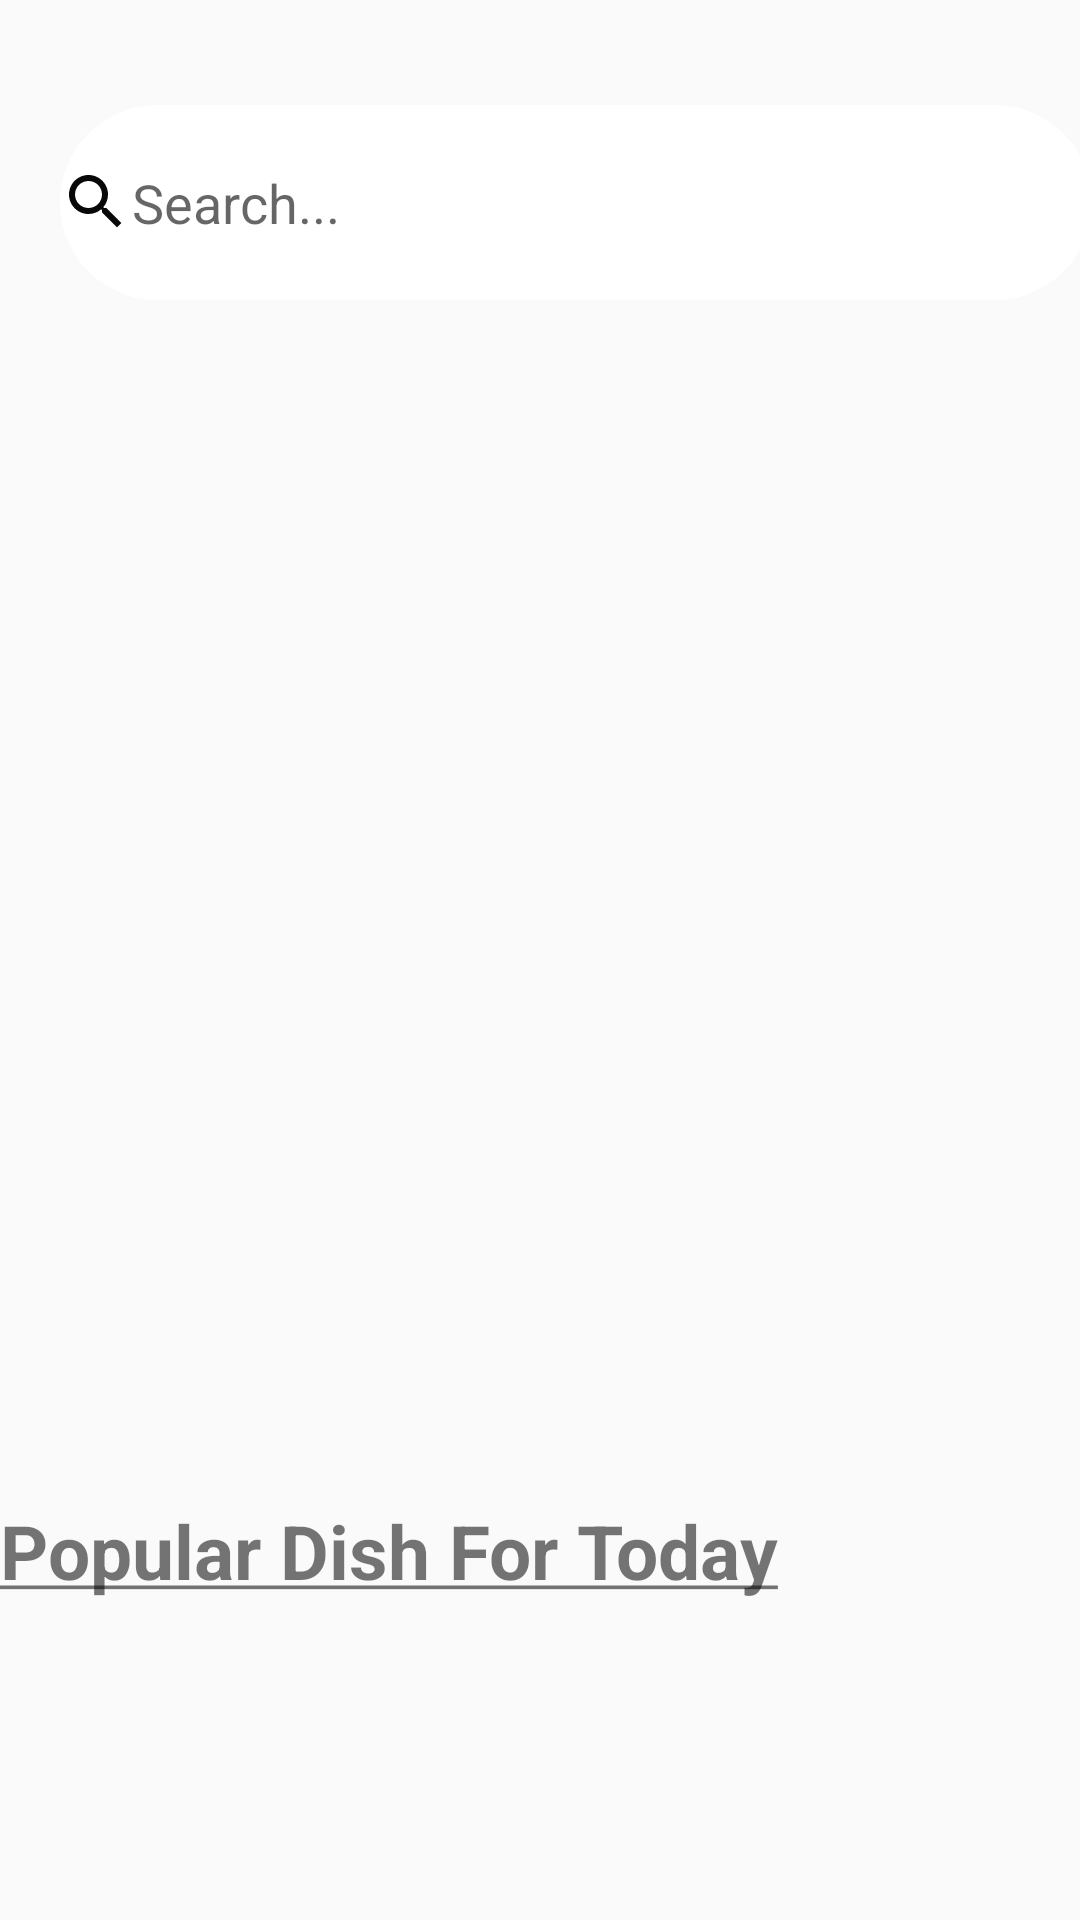

Here is an Android app screen rendered from its layout file. Give the layout XML and the strings, colors and styles it references.
<!-- AndroidManifest.xml: application theme Theme.Foodics -->
<!-- res/layout/fragment_home.xml -->
<?xml version="1.0" encoding="utf-8"?>
<FrameLayout xmlns:android="http://schemas.android.com/apk/res/android"
    xmlns:tools="http://schemas.android.com/tools"
    android:layout_width="match_parent"
    android:layout_height="match_parent"
    tools:context=".HomeFragment">

    <LinearLayout
        android:layout_width="match_parent"
        android:layout_height="match_parent"
        android:orientation="vertical">


        <EditText
            android:id="@+id/searchBar"
            android:layout_width="344dp"
            android:layout_height="65dp"
            android:layout_marginLeft="20dp"
            android:layout_marginTop="35dp"
            android:background="@drawable/bt"
            android:drawableLeft="@drawable/search"
            android:hint="Search..."
            android:imeOptions="actionSearch"
            android:inputType="text"
            android:maxLines="1" />

        <androidx.recyclerview.widget.RecyclerView
            android:id="@+id/rvFood"
            android:layout_width="match_parent"
            android:layout_height="350dp"
            android:layout_below="@+id/searchView"
            android:layout_marginTop="50dp"
            tools:layout_editor_absoluteX="0dp">

        </androidx.recyclerview.widget.RecyclerView>

        <TextView
        android:layout_width="match_parent"
        android:layout_height="wrap_content"
        android:text="@string/texts"
        android:textStyle="bold"
        android:textSize="25sp" />


        <ImageView
            android:id="@+id/imgview"
            android:layout_width="match_parent"
            android:layout_height="340dp"
            android:scaleType="fitXY"
            android:gravity="center"
            android:src="@drawable/food_category_93" />

    </LinearLayout>

</FrameLayout>
<!-- resources referenced by this layout -->
<resources>
  <!-- drawable bt (drawable) -->
  <?xml version="1.0" encoding="utf-8"?>
  
  <shape xmlns:android="http://schemas.android.com/apk/res/android"
      android:shape="rectangle">
      <solid android:color="@color/white"/>
      <corners android:radius="50dp"/>
  
  </shape>
  <!-- drawable search (drawable) -->
  <vector android:alpha="0.97" android:height="24dp"
      android:tint="#000000" android:viewportHeight="24"
      android:viewportWidth="24" android:width="24dp" xmlns:android="http://schemas.android.com/apk/res/android">
      <path android:fillColor="@android:color/white" android:pathData="M15.5,14h-0.79l-0.28,-0.27C15.41,12.59 16,11.11 16,9.5 16,5.91 13.09,3 9.5,3S3,5.91 3,9.5 5.91,16 9.5,16c1.61,0 3.09,-0.59 4.23,-1.57l0.27,0.28v0.79l5,4.99L20.49,19l-4.99,-5zM9.5,14C7.01,14 5,11.99 5,9.5S7.01,5 9.5,5 14,7.01 14,9.5 11.99,14 9.5,14z"/>
  </vector>
  <string name="texts" translatable="false"> <u>Popular Dish For Today</u></string>
  <style name="Theme.Foodics" parent="Base.Theme.Foodics" />
  <color name="white">#FFFFFFFF</color>
  <style name="Base.Theme.Foodics" parent="Theme.AppCompat.DayNight.NoActionBar">
      
      
  </style>
</resources>
